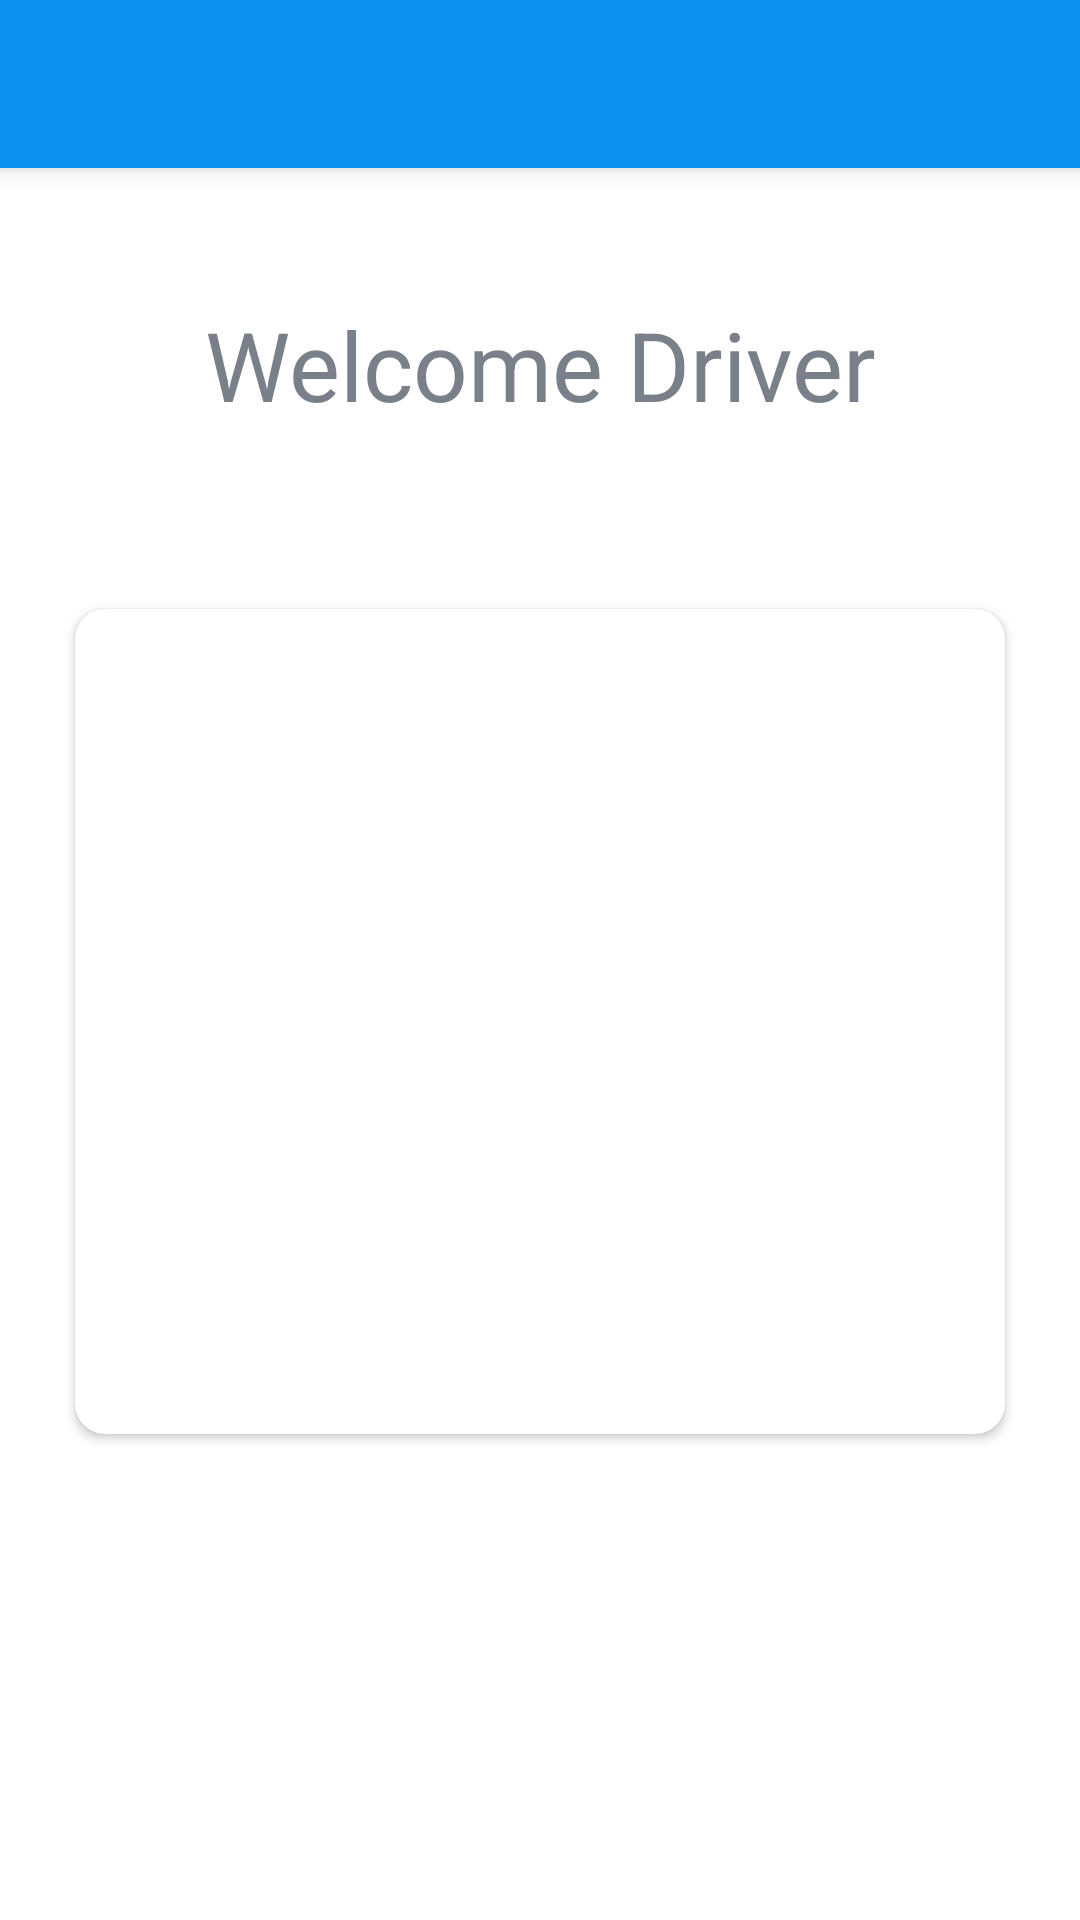

Here is an Android app screen rendered from its layout file. Give the layout XML and the strings, colors and styles it references.
<!-- AndroidManifest.xml: application theme Theme.WasteManagement -->
<!-- res/layout/activity_main3.xml -->
<?xml version="1.0" encoding="utf-8"?>
<androidx.drawerlayout.widget.DrawerLayout xmlns:android="http://schemas.android.com/apk/res/android"
    xmlns:app="http://schemas.android.com/apk/res-auto"
    xmlns:tools="http://schemas.android.com/tools"
    android:id="@+id/drawer_layout"
    android:layout_width="match_parent"
    android:layout_height="match_parent"
    android:fitsSystemWindows="true"
    tools:openDrawer="start">

    <include
        android:id="@+id/app_bar_main3"
        layout="@layout/app_bar_main3"
        android:layout_width="match_parent"
        android:layout_height="match_parent" />



</androidx.drawerlayout.widget.DrawerLayout>
<!-- res/layout/app_bar_main3.xml (included above) -->
<?xml version="1.0" encoding="utf-8"?>
<androidx.coordinatorlayout.widget.CoordinatorLayout xmlns:android="http://schemas.android.com/apk/res/android"
    xmlns:app="http://schemas.android.com/apk/res-auto"
    xmlns:tools="http://schemas.android.com/tools"
    android:layout_width="match_parent"
    android:layout_height="match_parent"
    tools:context=".activities.MainActivity2">

    <com.google.android.material.appbar.AppBarLayout
        android:layout_width="match_parent"
        android:layout_height="wrap_content"
        android:theme="@style/AppTheme.AppBarOverlay">

        <androidx.appcompat.widget.Toolbar
            android:id="@+id/toolbar_main_activity3"
            android:layout_width="match_parent"
            android:layout_height="?attr/actionBarSize"
            android:background="?attr/colorPrimary"
            app:popupTheme="@style/AppTheme.PopupOverlay" />

    </com.google.android.material.appbar.AppBarLayout>

    <include layout="@layout/main_content3"
        android:id="@+id/main_content3"/>

</androidx.coordinatorlayout.widget.CoordinatorLayout>
<!-- res/layout/main_content3.xml (included above) -->
<?xml version="1.0" encoding="utf-8"?>
<androidx.constraintlayout.widget.ConstraintLayout xmlns:android="http://schemas.android.com/apk/res/android"
    xmlns:app="http://schemas.android.com/apk/res-auto"
    xmlns:tools="http://schemas.android.com/tools"
    android:layout_width="match_parent"
    android:layout_height="match_parent"
    tools:context=".activities.MainActivity3">


    <TextView
        android:id="@+id/tv_title3"
        android:layout_width="match_parent"
        android:layout_height="wrap_content"
        android:layout_marginStart="@dimen/authentication_screen_marginStartEnd"
        android:layout_marginEnd="@dimen/authentication_screen_marginStartEnd"
        android:gravity="center"
        android:text="Welcome Driver"
        android:textColor="@color/secondary_text_color"
        android:textSize="@dimen/title_size"
        app:layout_constraintTop_toTopOf="parent"
        app:layout_constraintBottom_toTopOf="@+id/card3"
        android:layout_marginTop="@dimen/main_menu_padding" />

    <androidx.cardview.widget.CardView
        android:id="@+id/card3"
        android:layout_width="match_parent"
        android:layout_height="wrap_content"
        android:layout_marginStart="@dimen/authentication_screen_marginStartEnd"
        android:layout_marginTop="@dimen/authentication_screen_card_view_marginTop"
        android:layout_marginEnd="@dimen/authentication_screen_marginStartEnd"
        android:elevation="@dimen/card_view_elevation"
        app:cardCornerRadius="@dimen/card_view_corner_radius"
        app:layout_constraintTop_toBottomOf="@+id/tv_title3">

        <LinearLayout
            android:layout_width="match_parent"
            android:layout_height="match_parent"
            android:orientation="vertical"
            android:padding="@dimen/card_view_layout_content_padding">

            <Button
                android:id="@+id/nearByMe3"
                android:layout_width="match_parent"
                android:layout_height="wrap_content"
                android:layout_gravity="center"
                android:layout_marginStart="@dimen/btn_marginStartEnd"
                android:layout_marginTop="@dimen/sign_up_screen_btn_marginTop"
                android:layout_marginEnd="@dimen/btn_marginStartEnd"
                android:background="@drawable/shape_button_rounded"
                android:foreground="?attr/selectableItemBackground"
                android:gravity="center"
                android:paddingTop="@dimen/btn_paddingTopBottom"
                android:paddingBottom="@dimen/btn_paddingTopBottom"
                android:text="Garbage Near By Me"
                android:textColor="@android:color/white"
                android:textSize="@dimen/btn_text_size" />

            <Button
                android:id="@+id/timeTable3"
                android:layout_width="match_parent"
                android:layout_height="wrap_content"
                android:layout_gravity="center"
                android:layout_marginStart="@dimen/btn_marginStartEnd"
                android:layout_marginTop="@dimen/sign_up_screen_btn_marginTop"
                android:layout_marginEnd="@dimen/btn_marginStartEnd"
                android:background="@drawable/shape_button_rounded"
                android:foreground="?attr/selectableItemBackground"
                android:gravity="center"
                android:paddingTop="@dimen/btn_paddingTopBottom"
                android:paddingBottom="@dimen/btn_paddingTopBottom"
                android:text="Time table"
                android:textColor="@android:color/white"
                android:textSize="@dimen/btn_text_size" />

            <Button
                android:id="@+id/complaints3"
                android:layout_width="match_parent"
                android:layout_height="wrap_content"
                android:layout_gravity="center"
                android:layout_marginStart="@dimen/btn_marginStartEnd"
                android:layout_marginTop="@dimen/sign_up_screen_btn_marginTop"
                android:layout_marginEnd="@dimen/btn_marginStartEnd"
                android:background="@drawable/shape_button_rounded"
                android:foreground="?attr/selectableItemBackground"
                android:gravity="center"
                android:paddingTop="@dimen/btn_paddingTopBottom"
                android:paddingBottom="@dimen/btn_paddingTopBottom"
                android:text="Complaints"
                android:textColor="@android:color/white"
                android:textSize="@dimen/btn_text_size" />


        </LinearLayout>
    </androidx.cardview.widget.CardView>

</androidx.constraintlayout.widget.ConstraintLayout>
<!-- resources referenced by this layout -->
<resources>
  <color name="secondary_text_color">#7A8089</color>
  <dimen name="authentication_screen_card_view_marginTop">60dp</dimen>
  <dimen name="authentication_screen_marginStartEnd">25dp</dimen>
  <dimen name="btn_marginStartEnd">20dp</dimen>
  <dimen name="btn_paddingTopBottom">8dp</dimen>
  <dimen name="btn_text_size">15sp</dimen>
  <dimen name="card_view_corner_radius">10dp</dimen>
  <dimen name="card_view_elevation">10dp</dimen>
  <dimen name="card_view_layout_content_padding">20dp</dimen>
  <dimen name="main_menu_padding">100dp</dimen>
  <dimen name="sign_up_screen_btn_marginTop">30dp</dimen>
  <dimen name="title_size">32dp</dimen>
  <style name="AppTheme.AppBarOverlay" parent="ThemeOverlay.AppCompat.Dark.ActionBar" />
  <style name="AppTheme.PopupOverlay" parent="ThemeOverlay.AppCompat.Light" />
  <style name="Theme.WasteManagement" parent="Theme.MaterialComponents.DayNight.NoActionBar">
          
         
  
          <item name="colorPrimary">@color/colorPrimary</item>
          <item name="colorPrimaryDark">@color/colorPrimaryDark</item>
          <item name="colorAccent">@color/colorAccent</item>
          
          <item name="colorSecondary">@color/teal_200</item>
          <item name="colorSecondaryVariant">@color/teal_700</item>
          <item name="colorOnSecondary">@color/black</item>
          
          <item name="android:statusBarColor" tools:targetApi="l">?attr/colorPrimary</item>
          
      </style>
  <color name="colorPrimary">#0C90F1</color>
  <color name="colorPrimaryDark">#0591F8</color>
  <color name="colorAccent">#0C90F1</color>
  <color name="teal_200">#FF03DAC5</color>
  <color name="teal_700">#FF018786</color>
  <color name="black">#FF000000</color>
</resources>
